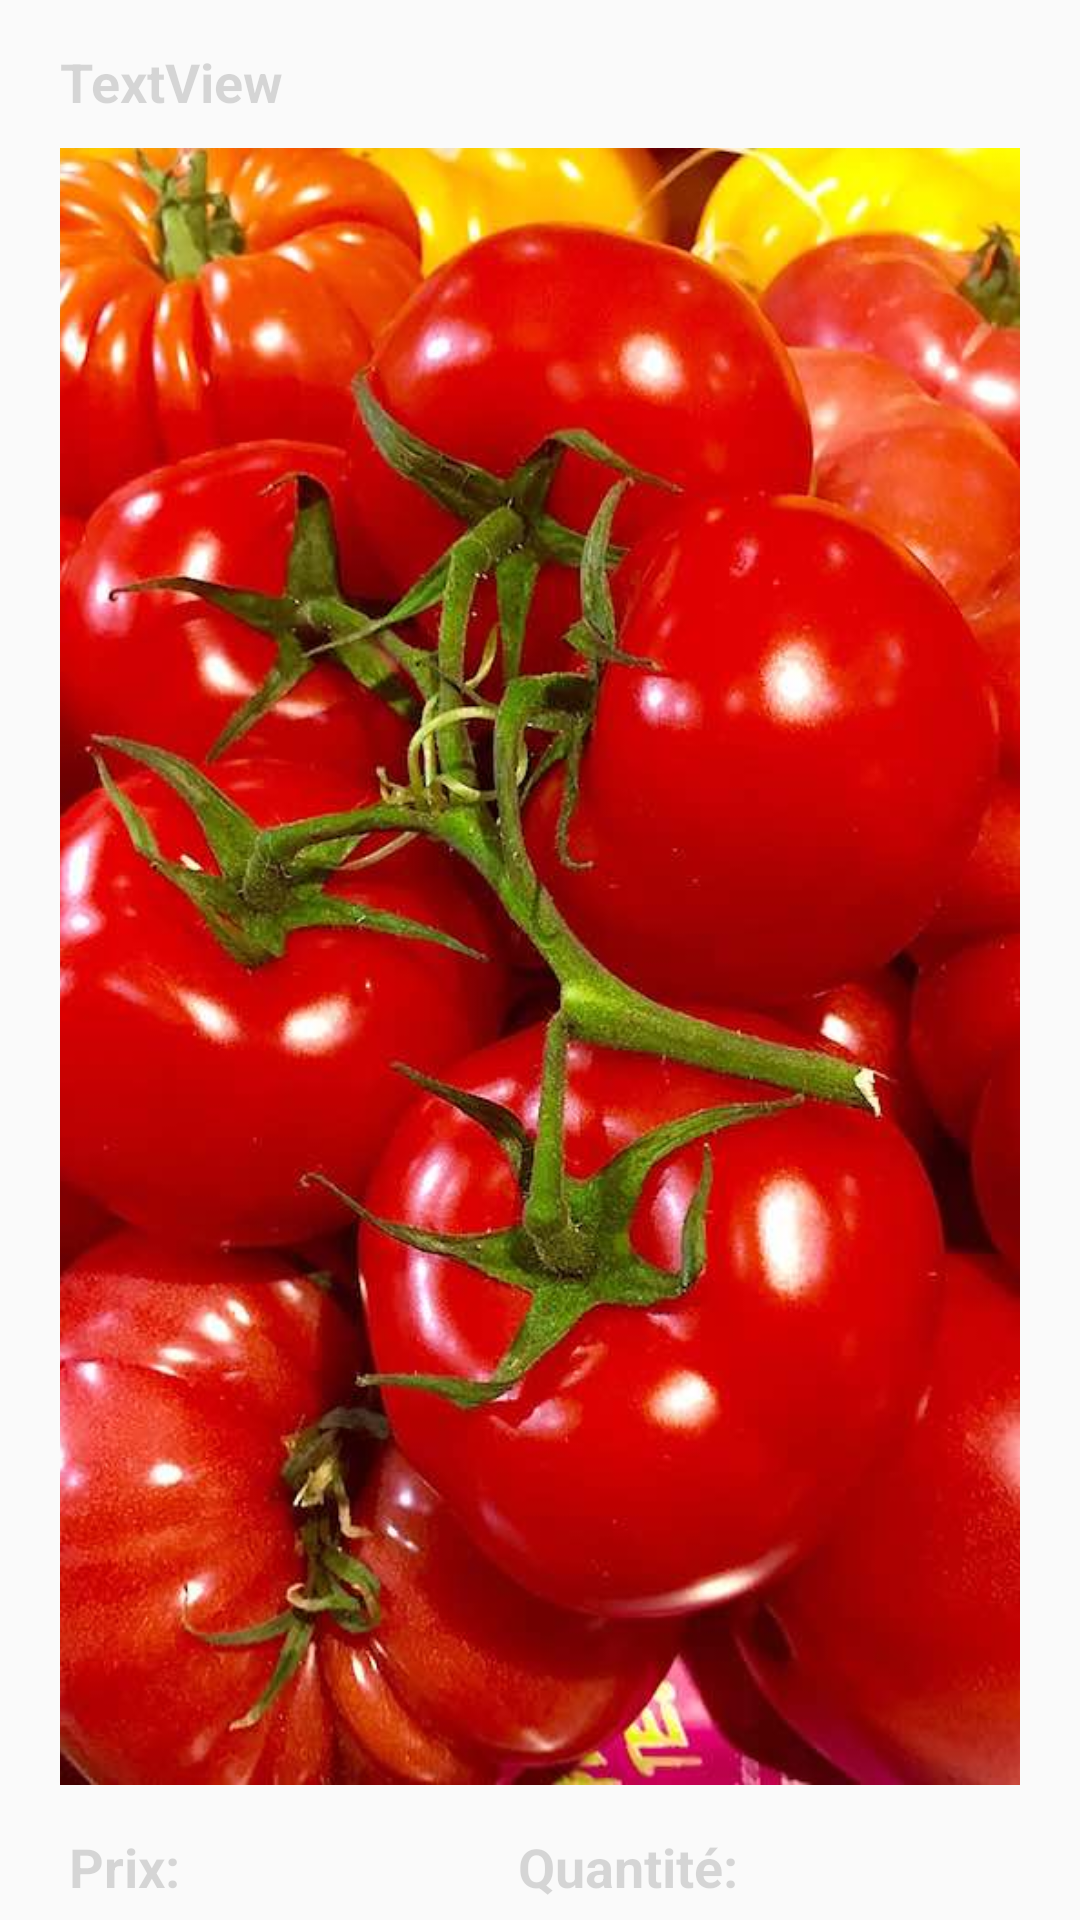

Android layout source for this screen:
<!-- AndroidManifest.xml: application theme AppTheme -->
<!-- res/layout/listview_row_produit.xml -->
<?xml version="1.0" encoding="utf-8"?>
<LinearLayout xmlns:android="http://schemas.android.com/apk/res/android"
    xmlns:app="http://schemas.android.com/apk/res-auto"
    xmlns:tools="http://schemas.android.com/tools"
    android:layout_width="match_parent"
    android:layout_height="wrap_content"
    android:orientation="vertical">

    <TextView
        android:id="@+id/textViewProduit"
        android:layout_width="match_parent"
        android:layout_height="wrap_content"
        android:layout_marginLeft="20dp"
        android:layout_marginRight="20dp"
        android:text="TextView"
        android:textColor="#25000000"
        android:textSize="18sp"
        android:textStyle="bold"
        android:layout_marginTop="15dp"/>

    <ImageView
        android:layout_marginTop="10dp"
        android:id="@+id/imageViewImageProduit"
        android:layout_width="match_parent"
        android:layout_height="165dp"
        android:layout_marginLeft="20dp"
        android:layout_marginRight="20dp"
        android:layout_weight="1"
        android:adjustViewBounds="true"
        android:scaleType="centerCrop"
        app:srcCompat="@drawable/tomates"
        android:layout_marginBottom="15dp"/>

    <androidx.constraintlayout.widget.ConstraintLayout
        android:layout_width="match_parent"
        android:layout_height="30sp">

        <TextView
            android:id="@+id/quantiteProduitRow"
            android:layout_width="99dp"
            android:layout_height="28dp"
            android:text=""
            android:textColor="#25000000"
            android:textSize="18sp"
            android:textStyle="bold"
            app:layout_constraintBottom_toBottomOf="parent"
            app:layout_constraintEnd_toEndOf="parent"
            app:layout_constraintHorizontal_bias="0.977"
            app:layout_constraintStart_toStartOf="parent"
            app:layout_constraintTop_toTopOf="parent"
            app:layout_constraintVertical_bias="0.0" />

        <TextView
            android:id="@+id/textView7"
            android:layout_width="79dp"
            android:layout_height="27dp"
            android:text="Quantité: "
            android:textColor="#25000000"
            android:textSize="18sp"
            android:textStyle="bold"
            app:layout_constraintBottom_toBottomOf="parent"
            app:layout_constraintEnd_toEndOf="parent"
            app:layout_constraintHorizontal_bias="0.614"
            app:layout_constraintStart_toStartOf="parent"
            app:layout_constraintTop_toTopOf="parent"
            app:layout_constraintVertical_bias="0.0" />

        <TextView
            android:id="@+id/textView6"
            android:layout_width="67dp"
            android:layout_height="26dp"
            android:text="Prix: "
            android:textColor="#25000000"
            android:textSize="18sp"
            android:textStyle="bold"
            app:layout_constraintBottom_toBottomOf="parent"
            app:layout_constraintEnd_toEndOf="parent"
            app:layout_constraintHorizontal_bias="0.078"
            app:layout_constraintStart_toStartOf="parent"
            app:layout_constraintTop_toTopOf="parent"
            app:layout_constraintVertical_bias="0.0" />

        <TextView
            android:id="@+id/prixProduitRow"
            android:layout_width="59dp"
            android:layout_height="25dp"
            android:text=""
            android:textColor="#25000000"
            android:textSize="18sp"
            android:textStyle="bold"
            app:layout_constraintBottom_toBottomOf="parent"
            app:layout_constraintEnd_toEndOf="parent"
            app:layout_constraintHorizontal_bias="0.215"
            app:layout_constraintStart_toStartOf="parent"
            app:layout_constraintTop_toTopOf="parent"
            app:layout_constraintVertical_bias="0.0" />

    </androidx.constraintlayout.widget.ConstraintLayout>


</LinearLayout>
<!-- resources referenced by this layout -->
<resources>
  <!-- drawable tomates: jpg bitmap (drawable, 122233 bytes) -->
  <style name="AppTheme" parent="Theme.AppCompat.Light">
  
          <item name="android:colorAccent">@color/colorAccent</item>
          
  
          
      </style>
  <color name="colorAccent">#4CAF50</color>
</resources>
